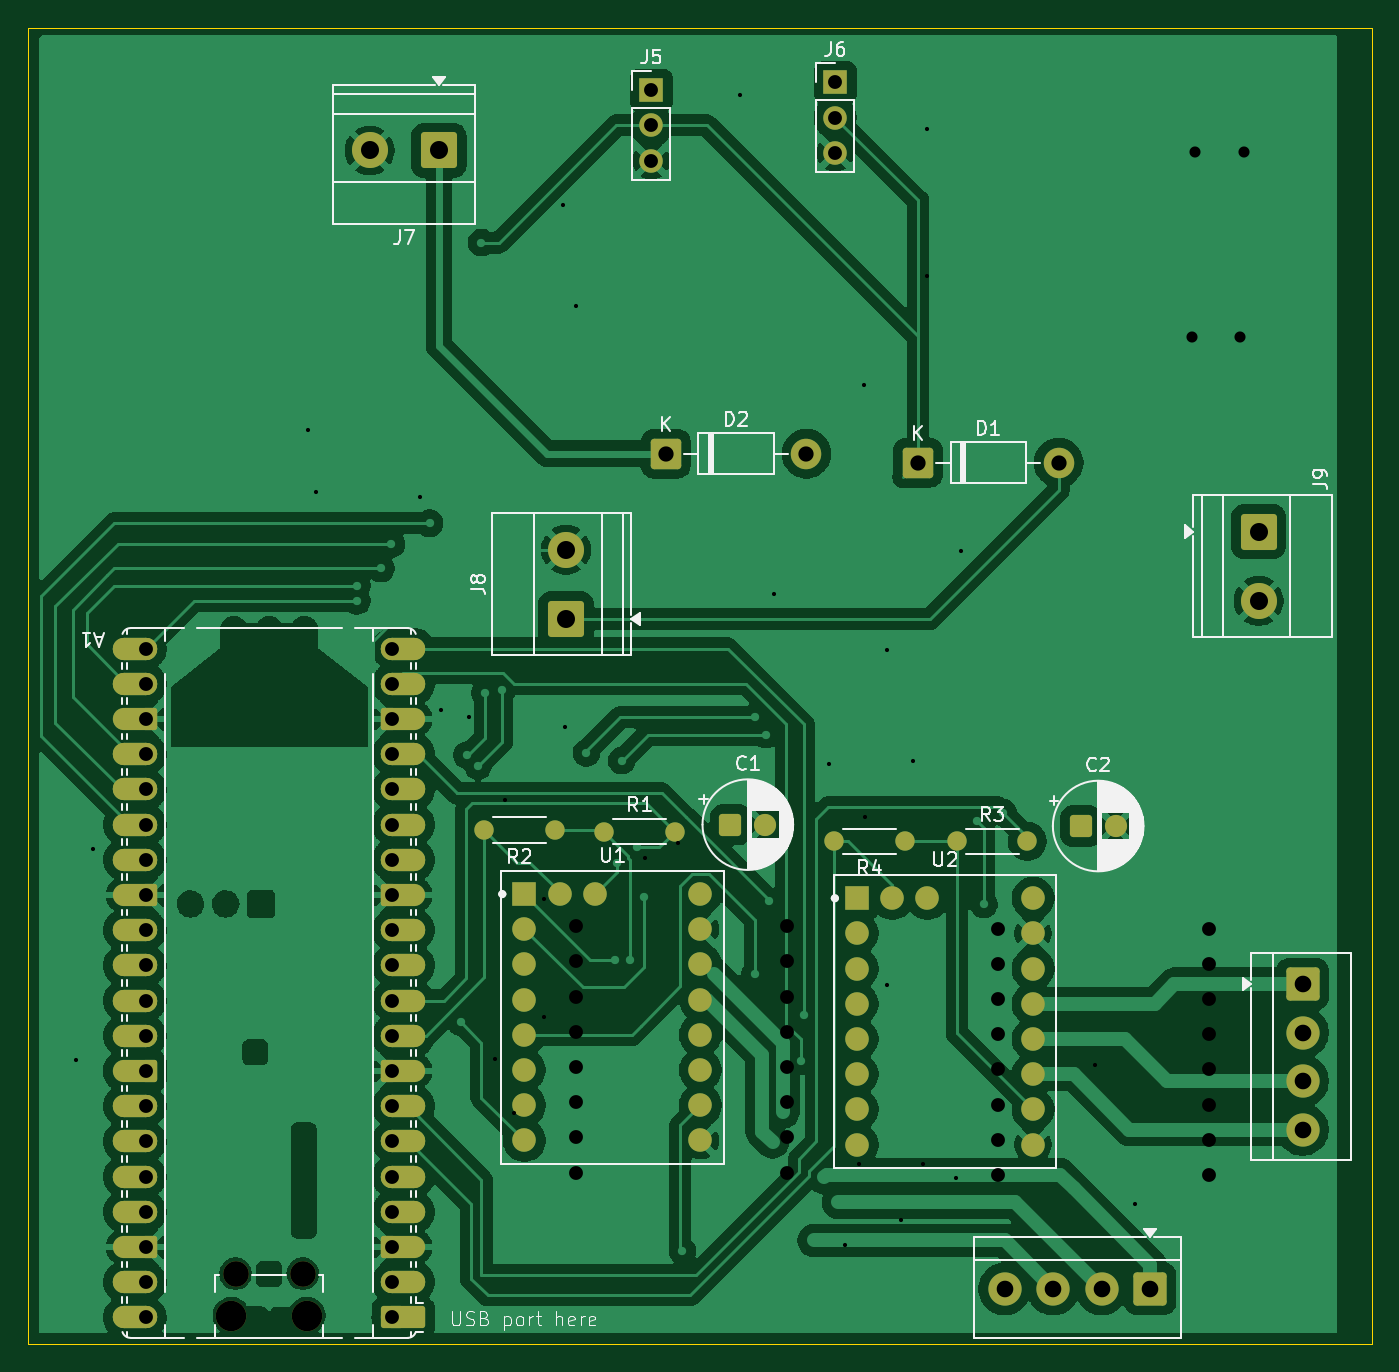
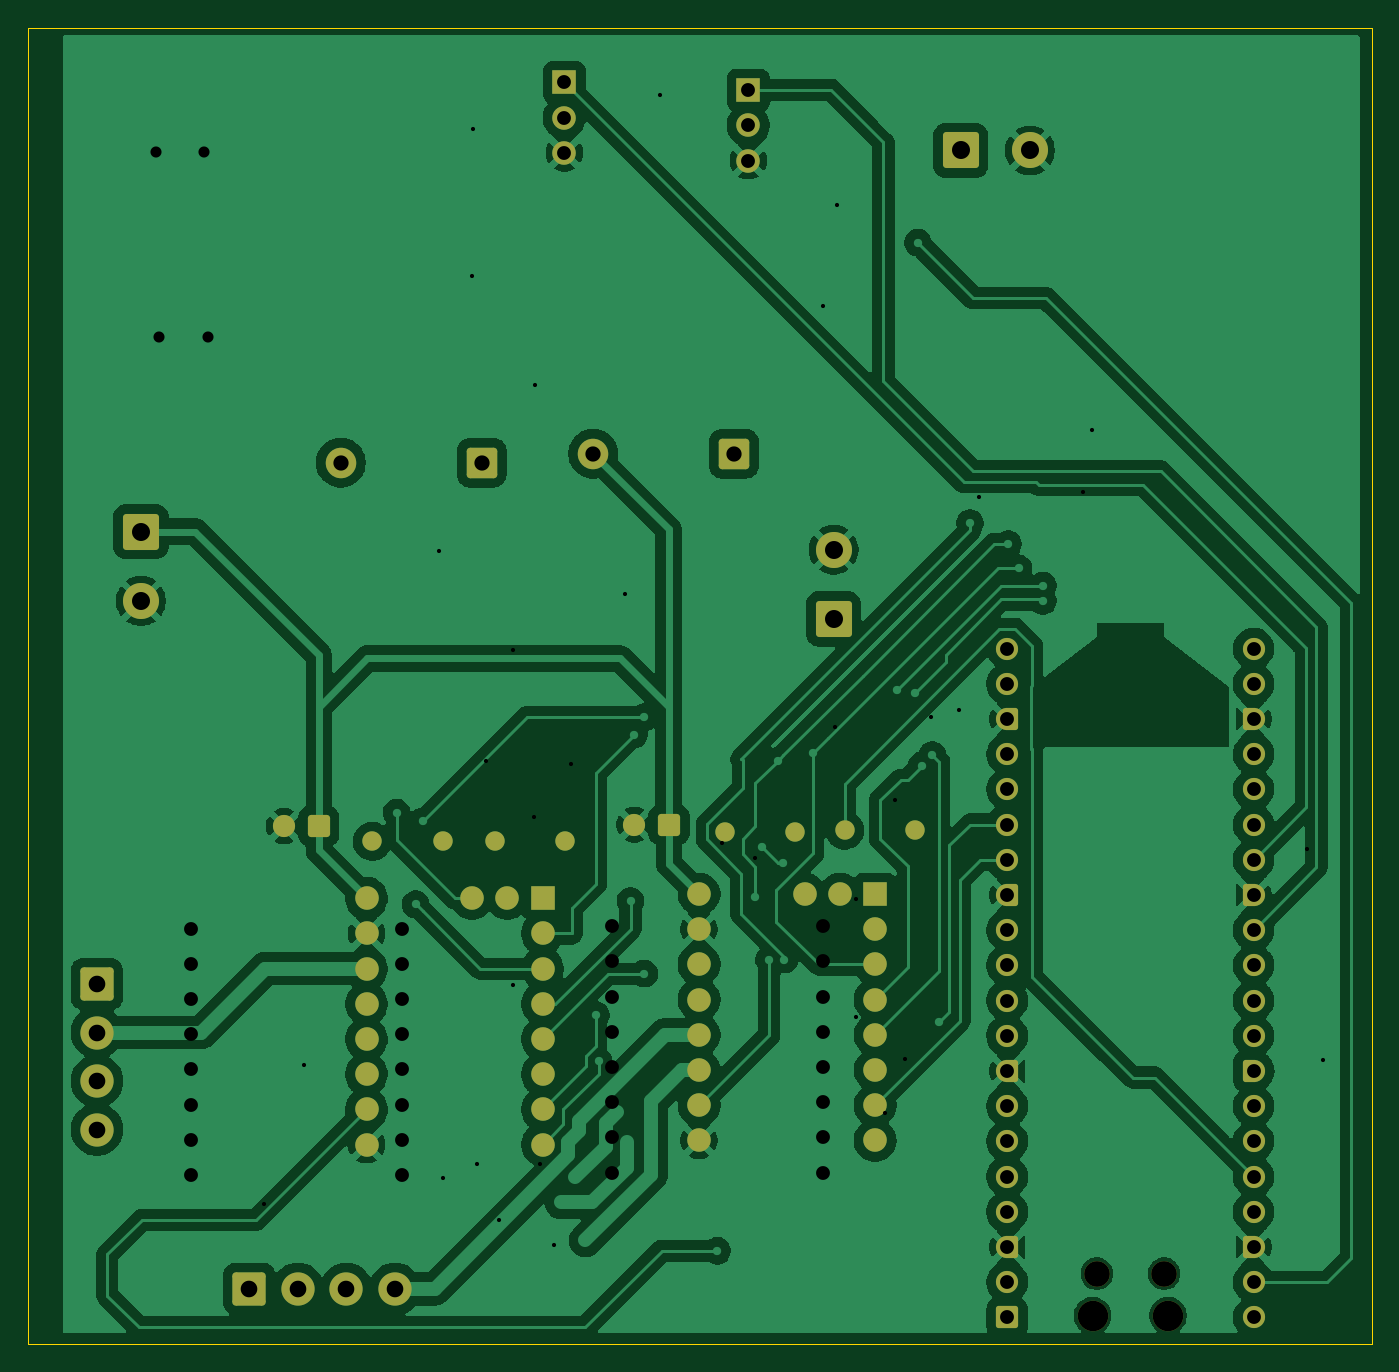
Circuit board: 11 layer files. Board 97.0 x 95.0 mm.
- bottom_copper: juggling_machine_pcb-B_Cu.gbr (169988 bytes)
- bottom_mask: juggling_machine_pcb-B_Mask.gbr (6989 bytes)
- paste: juggling_machine_pcb-B_Paste.gbr (463 bytes)
- bottom_silk: juggling_machine_pcb-B_Silkscreen.gbr (464 bytes)
- outline: juggling_machine_pcb-Edge_Cuts.gbr (795 bytes)
- top_copper: juggling_machine_pcb-F_Cu.gbr (224590 bytes)
- top_mask: juggling_machine_pcb-F_Mask.gbr (9927 bytes)
- paste: juggling_machine_pcb-F_Paste.gbr (463 bytes)
- top_silk: juggling_machine_pcb-F_Silkscreen.gbr (47286 bytes)
- drill: juggling_machine_pcb-NPTH.drl (459 bytes)
- drill: juggling_machine_pcb-PTH.drl (2704 bytes)

=== bottom_copper: juggling_machine_pcb-B_Cu.gbr (169988 bytes, source omitted) ===
=== bottom_mask: juggling_machine_pcb-B_Mask.gbr (6989 bytes, source omitted) ===
=== paste: juggling_machine_pcb-B_Paste.gbr ===
%TF.GenerationSoftware,KiCad,Pcbnew,9.0.6*%
%TF.CreationDate,2026-09-01T17:38:18-07:00*%
%TF.ProjectId,juggling_machine_pcb,6a756767-6c69-46e6-975f-6d616368696e,rev?*%
%TF.SameCoordinates,Original*%
%TF.FileFunction,Paste,Bot*%
%TF.FilePolarity,Positive*%
%FSLAX46Y46*%
G04 Gerber Fmt 4.6, Leading zero omitted, Abs format (unit mm)*
G04 Created by KiCad (PCBNEW 9.0.6) date 2026-09-01 17:38:18*
%MOMM*%
%LPD*%
G01*
G04 APERTURE LIST*
G04 APERTURE END LIST*
M02*

=== bottom_silk: juggling_machine_pcb-B_Silkscreen.gbr ===
%TF.GenerationSoftware,KiCad,Pcbnew,9.0.6*%
%TF.CreationDate,2026-09-01T17:38:18-07:00*%
%TF.ProjectId,juggling_machine_pcb,6a756767-6c69-46e6-975f-6d616368696e,rev?*%
%TF.SameCoordinates,Original*%
%TF.FileFunction,Legend,Bot*%
%TF.FilePolarity,Positive*%
%FSLAX46Y46*%
G04 Gerber Fmt 4.6, Leading zero omitted, Abs format (unit mm)*
G04 Created by KiCad (PCBNEW 9.0.6) date 2026-09-01 17:38:18*
%MOMM*%
%LPD*%
G01*
G04 APERTURE LIST*
G04 APERTURE END LIST*
M02*

=== outline: juggling_machine_pcb-Edge_Cuts.gbr ===
%TF.GenerationSoftware,KiCad,Pcbnew,9.0.6*%
%TF.CreationDate,2026-09-01T17:38:18-07:00*%
%TF.ProjectId,juggling_machine_pcb,6a756767-6c69-46e6-975f-6d616368696e,rev?*%
%TF.SameCoordinates,Original*%
%TF.FileFunction,Profile,NP*%
%FSLAX46Y46*%
G04 Gerber Fmt 4.6, Leading zero omitted, Abs format (unit mm)*
G04 Created by KiCad (PCBNEW 9.0.6) date 2026-09-01 17:38:18*
%MOMM*%
%LPD*%
G01*
G04 APERTURE LIST*
%TA.AperFunction,Profile*%
%ADD10C,0.050000*%
%TD*%
G04 APERTURE END LIST*
D10*
X50000000Y-120000000D02*
X145000000Y-120000000D01*
X147000000Y-120000000D02*
X147000000Y-25000000D01*
X147000000Y-120000000D02*
X145000000Y-120000000D01*
X50000000Y-25000000D02*
X50000000Y-120000000D01*
X145000000Y-25000000D02*
X147000000Y-25000000D01*
X145000000Y-25000000D02*
X50000000Y-25000000D01*
M02*

=== top_copper: juggling_machine_pcb-F_Cu.gbr (224590 bytes, source omitted) ===
=== top_mask: juggling_machine_pcb-F_Mask.gbr (9927 bytes, source omitted) ===
=== paste: juggling_machine_pcb-F_Paste.gbr ===
%TF.GenerationSoftware,KiCad,Pcbnew,9.0.6*%
%TF.CreationDate,2026-09-01T17:38:18-07:00*%
%TF.ProjectId,juggling_machine_pcb,6a756767-6c69-46e6-975f-6d616368696e,rev?*%
%TF.SameCoordinates,Original*%
%TF.FileFunction,Paste,Top*%
%TF.FilePolarity,Positive*%
%FSLAX46Y46*%
G04 Gerber Fmt 4.6, Leading zero omitted, Abs format (unit mm)*
G04 Created by KiCad (PCBNEW 9.0.6) date 2026-09-01 17:38:18*
%MOMM*%
%LPD*%
G01*
G04 APERTURE LIST*
G04 APERTURE END LIST*
M02*

=== top_silk: juggling_machine_pcb-F_Silkscreen.gbr (47286 bytes, source omitted) ===
=== drill: juggling_machine_pcb-NPTH.drl ===
M48
; DRILL file {KiCad 9.0.6} date 2026-06-24T17:24:45-0700
; FORMAT={-:-/ absolute / metric / decimal}
; #@! TF.CreationDate,2026-06-24T17:24:45-07:00
; #@! TF.GenerationSoftware,Kicad,Pcbnew,9.0.6
; #@! TF.FileFunction,NonPlated,1,2,NPTH
FMAT,2
METRIC
; #@! TA.AperFunction,NonPlated,NPTH,ComponentDrill
T1C1.850
; #@! TA.AperFunction,NonPlated,NPTH,ComponentDrill
T2C2.200
%
G90
G05
T1
X65.0Y-114.895
X69.85Y-114.895
T2
X64.7Y-117.925
X70.15Y-117.925
M30

=== drill: juggling_machine_pcb-PTH.drl ===
M48
; DRILL file {KiCad 9.0.6} date 2026-06-24T17:24:45-0700
; FORMAT={-:-/ absolute / metric / decimal}
; #@! TF.CreationDate,2026-06-24T17:24:45-07:00
; #@! TF.GenerationSoftware,Kicad,Pcbnew,9.0.6
; #@! TF.FileFunction,Plated,1,2,PTH
FMAT,2
METRIC
; #@! TA.AperFunction,Plated,PTH,ViaDrill
T1C0.300
; #@! TA.AperFunction,Plated,PTH,ComponentDrill
T2C0.800
; #@! TA.AperFunction,Plated,PTH,ComponentDrill
T3C1.000
; #@! TA.AperFunction,Plated,PTH,ComponentDrill
T4C1.100
; #@! TA.AperFunction,Plated,PTH,ComponentDrill
T5C1.200
; #@! TA.AperFunction,Plated,PTH,ComponentDrill
T6C1.300
%
G90
G05
T1
X53.5Y-99.5
X54.7Y-84.275
X70.225Y-54.0
X70.825Y-58.525
X78.325Y-58.875
X79.8Y-74.2
X81.826Y-74.701
X83.7Y-99.375
X84.45Y-80.725
X85.1Y-103.275
X87.25Y-87.875
X87.25Y-96.4
X88.6Y-37.8
X88.75Y-75.475
X89.575Y-45.075
X94.525Y-84.925
X96.9Y-83.8
X101.4Y-29.85
X103.875Y-65.85
X107.8Y-78.1
X109.0Y-112.8
X110.0Y-107.0
X110.375Y-50.775
X110.45Y-81.975
X112.0Y-69.9
X112.0Y-94.1
X113.0Y-111.0
X113.9Y-77.9
X114.6Y-107.0
X114.875Y-32.275
X114.925Y-42.925
X117.0Y-108.0
X117.35Y-62.725
X127.025Y-99.875
X129.925Y-109.9
T2
X134.0Y-47.325
X134.25Y-33.99
X137.5Y-47.325
X137.75Y-33.99
T3
X58.535Y-69.795
X58.535Y-72.335
X58.535Y-74.875
X58.535Y-77.415
X58.535Y-79.955
X58.535Y-82.495
X58.535Y-85.035
X58.535Y-87.575
X58.535Y-90.115
X58.535Y-92.655
X58.535Y-95.195
X58.535Y-97.735
X58.535Y-100.275
X58.535Y-102.815
X58.535Y-105.355
X58.535Y-107.895
X58.535Y-110.435
X58.535Y-112.975
X58.535Y-115.515
X58.535Y-118.055
X76.315Y-69.795
X76.315Y-72.335
X76.315Y-74.875
X76.315Y-77.415
X76.315Y-79.955
X76.315Y-82.495
X76.315Y-85.035
X76.315Y-87.575
X76.315Y-90.115
X76.315Y-92.655
X76.315Y-95.195
X76.315Y-97.735
X76.315Y-100.275
X76.315Y-102.815
X76.315Y-105.355
X76.315Y-107.895
X76.315Y-110.435
X76.315Y-112.975
X76.315Y-115.515
X76.315Y-118.055
X89.575Y-89.825
X89.575Y-92.365
X89.575Y-94.905
X89.575Y-97.445
X89.575Y-99.985
X89.575Y-102.525
X89.575Y-105.065
X89.575Y-107.605
X95.0Y-29.5
X95.0Y-32.04
X95.0Y-34.58
X104.815Y-89.825
X104.815Y-92.365
X104.815Y-94.905
X104.815Y-97.445
X104.815Y-99.985
X104.815Y-102.525
X104.815Y-105.065
X104.815Y-107.605
X108.275Y-28.945
X108.275Y-31.485
X108.275Y-34.025
X120.0Y-90.0
X120.0Y-92.54
X120.0Y-95.08
X120.0Y-97.62
X120.0Y-100.16
X120.0Y-102.7
X120.0Y-105.24
X120.0Y-107.78
X135.24Y-90.0
X135.24Y-92.54
X135.24Y-95.08
X135.24Y-97.62
X135.24Y-100.16
X135.24Y-102.7
X135.24Y-105.24
X135.24Y-107.78
T4
X96.04Y-55.725
X106.2Y-55.725
X114.24Y-56.375
X124.4Y-56.375
T5
X120.5Y-116.0
X124.0Y-116.0
X127.5Y-116.0
X131.0Y-116.0
X142.0Y-94.0
X142.0Y-97.5
X142.0Y-101.0
X142.0Y-104.5
T6
X74.675Y-33.85
X79.675Y-33.85
X88.847Y-62.65
X88.847Y-67.65
X138.825Y-61.35
X138.825Y-66.35
M30
